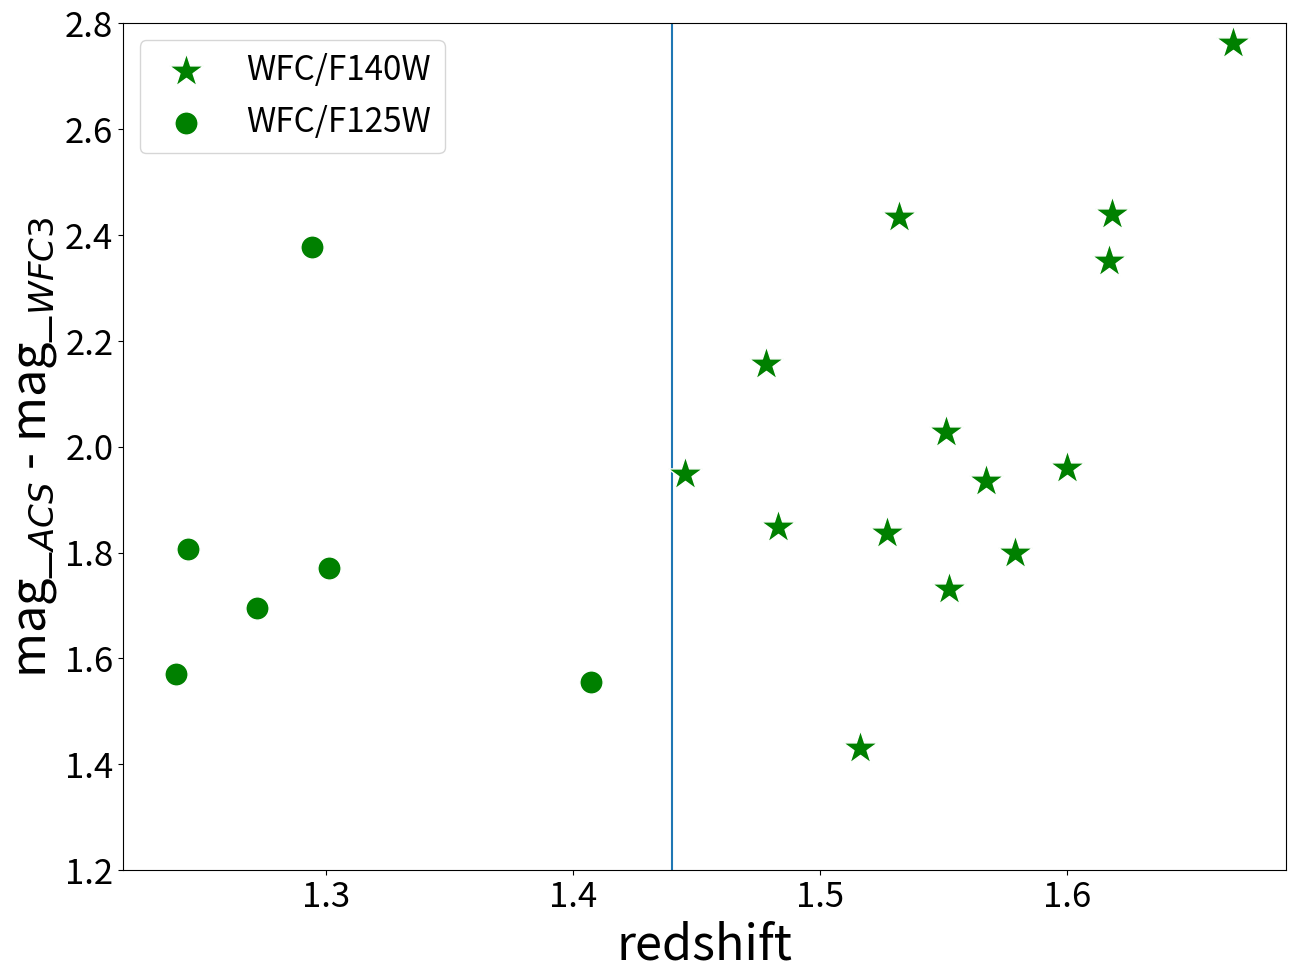
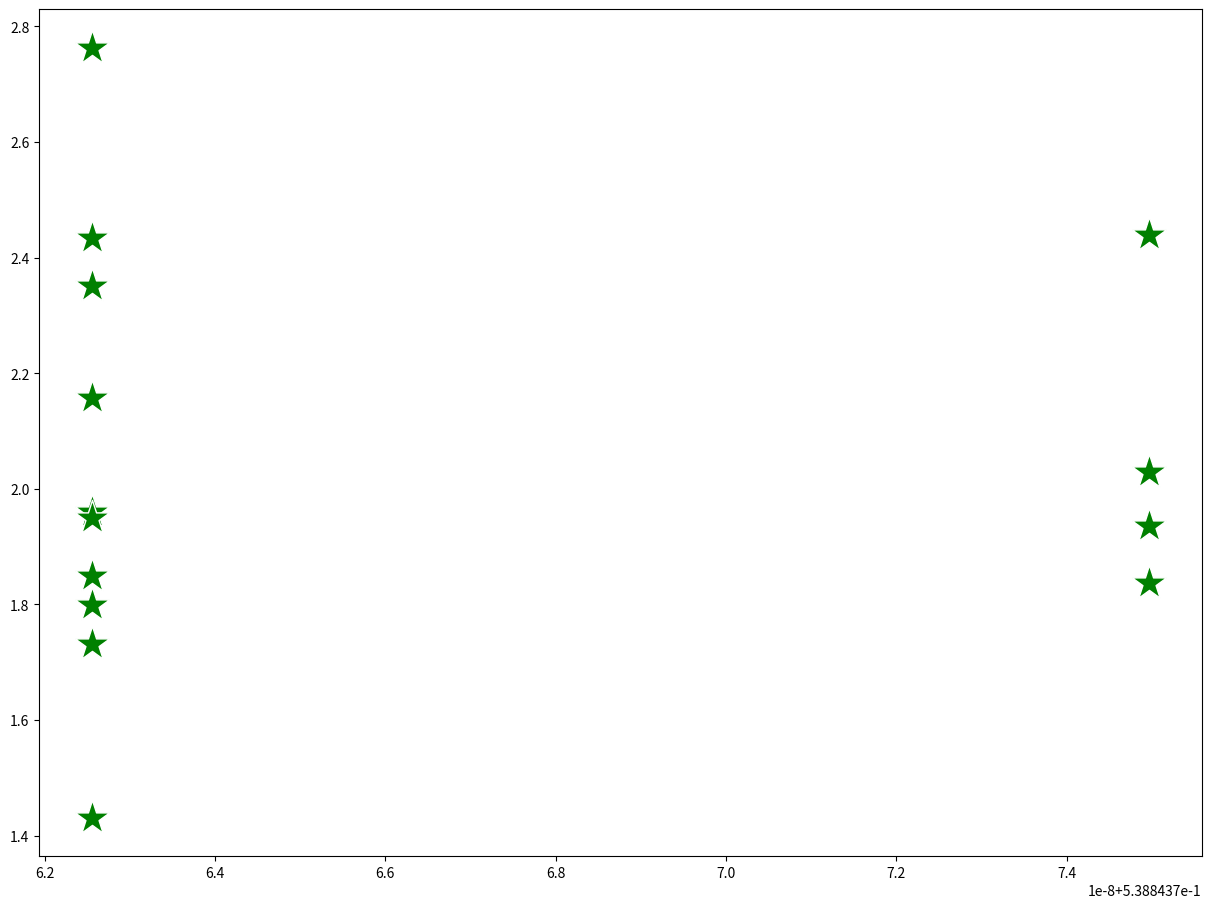

Python code for these plots, in order: (Note: this script raises an exception after producing the figures.)
#!/usr/bin/env python2
# -*- coding: utf-8 -*-
"""
Created on Tue Apr  2 14:02:54 2019

[redacted]

[redacted]
1.Color Vs z
2.Color Vs. M/L
"""
import numpy as np
import matplotlib.pyplot as plt

zs = np.array([1.301, 1.667, 1.552, 1.567, 1.618, 1.532, 1.244, 1.407, 1.478,
       1.239, 1.294, 1.617, 1.527, 1.579, 1.551, 1.516, 1.6  , 1.483,
       1.272, 1.445])  # The redshift of the targerts, z > 1.44 observed by F140w, z < 1.44 by F125w,

host_mag_WFC3 = np.array([21.994280325991404, 21.862018827793285, 21.48186850807134,
       21.510426015577707, 21.279055086951168, 21.160935881370094,
       21.164294483113114, 21.17569181223492, 21.195529570494177,
       20.93361752085037, 21.18894227543559, 20.938781271397527,
       21.25086447413113, 21.454856873262585, 21.86934793003787,
       21.160337845783772, 21.404246870835454, 21.821946001190145,
       21.868092263533335, 22.87919564399801]) # The host galaxy magnitudes by WFC3/F140w or F125w, depends on the redshift.

host_mag_ACS = np.array([23.76505005, 24.62530304, 23.213549  , 23.44615606, 23.7181948 ,
       23.5953285 , 22.97053958, 22.73207916, 23.35202394, 22.5043342 ,
       23.56621055, 23.28922372, 23.08836815, 23.25392999, 23.89780312,
       22.59159894, 23.36364747, 23.67104111, 23.56335223, 24.82799557]) # The host galaxy magnitudes by WFC3/814W. The -99 are the 

plt.figure(figsize=(15, 11))

z_break = 1.44
plt.scatter(zs[zs>1.44], (host_mag_ACS - host_mag_WFC3)[zs>1.44],s=680, c ='green',
            marker="*",zorder=100, vmin=0, vmax=7, edgecolors='white', label='WFC/F140W')
plt.scatter(zs[zs<1.44], (host_mag_ACS - host_mag_WFC3)[zs<1.44],s=280, c ='green',
            marker="o",zorder=100, vmin=0, vmax=7, edgecolors='white', label='WFC/F125W')
plt.plot(np.arange(1,3.4,0.2) * 0 + z_break, np.arange(1,3.4,0.2))
plt.ylabel("mag_$_{ACS}$ - mag_$_{WFC3}$",fontsize=35)
plt.xlabel("redshift",fontsize=35)
plt.tick_params(labelsize=25)
plt.ylim([1.2, 2.8])
plt.legend(scatterpoints=1,numpoints=1,loc=2,prop={'size':24},ncol=1)
plt.show()

R_lumi = np.array([10.70304515, 10.98416944, 11.05007582, 11.04991576, 11.18053661,
       11.16344494, 10.98195418, 11.1263415 , 11.10772781, 11.06953281,
       11.01874675, 11.31589169, 11.12369835, 11.0810814 , 10.89432957,
       11.15156228, 11.11681513, 10.86116271, 10.72672663, 10.40771812]) # The R band Luminosity in AB system, in log10(L_R/L_Rsun) unit.

Mstar = np.array([10.43450801, 10.7156323 , 10.78153868, 10.78137863, 10.91199948,
       10.8949078 , 10.71341704, 10.85780437, 10.83919067, 10.80099567,
       10.75020961, 11.04735455, 10.85516122, 10.81254426, 10.62579244,
       10.88302514, 10.84827799, 10.59262557, 10.4581895 , 10.13918098]) # The M_stellar, in log10(M_*/M_sun) unit.

plt.figure(figsize=(15, 11))
plt.scatter((10**Mstar/10**R_lumi)[zs>1.44], (host_mag_ACS - host_mag_WFC3)[zs>1.44],s=680, c ='green',
            marker="*",zorder=100, vmin=0, vmax=7, edgecolors='white', label='WFC/F140W')
plt.scatter((10**Mstar/10**R_lumi)[zs<1.44], (host_mag_ACS - host_mag_WFC3)[[zs<1.44]],s=280, c ='green',
            marker="o",zorder=100, vmin=0, vmax=7, edgecolors='white', label='WFC/F125W')
plt.ylabel("mag_$_{ACS}$ - mag_$_{WFC3}$",fontsize=35)
plt.xlabel("(M_*/M_sun)/(L_R/L_Rsun)",fontsize=35)
plt.tick_params(labelsize=25)
plt.ylim([1.2, 2.8])
plt.legend(scatterpoints=1,numpoints=1,loc=2,prop={'size':24},ncol=1)
plt.show()